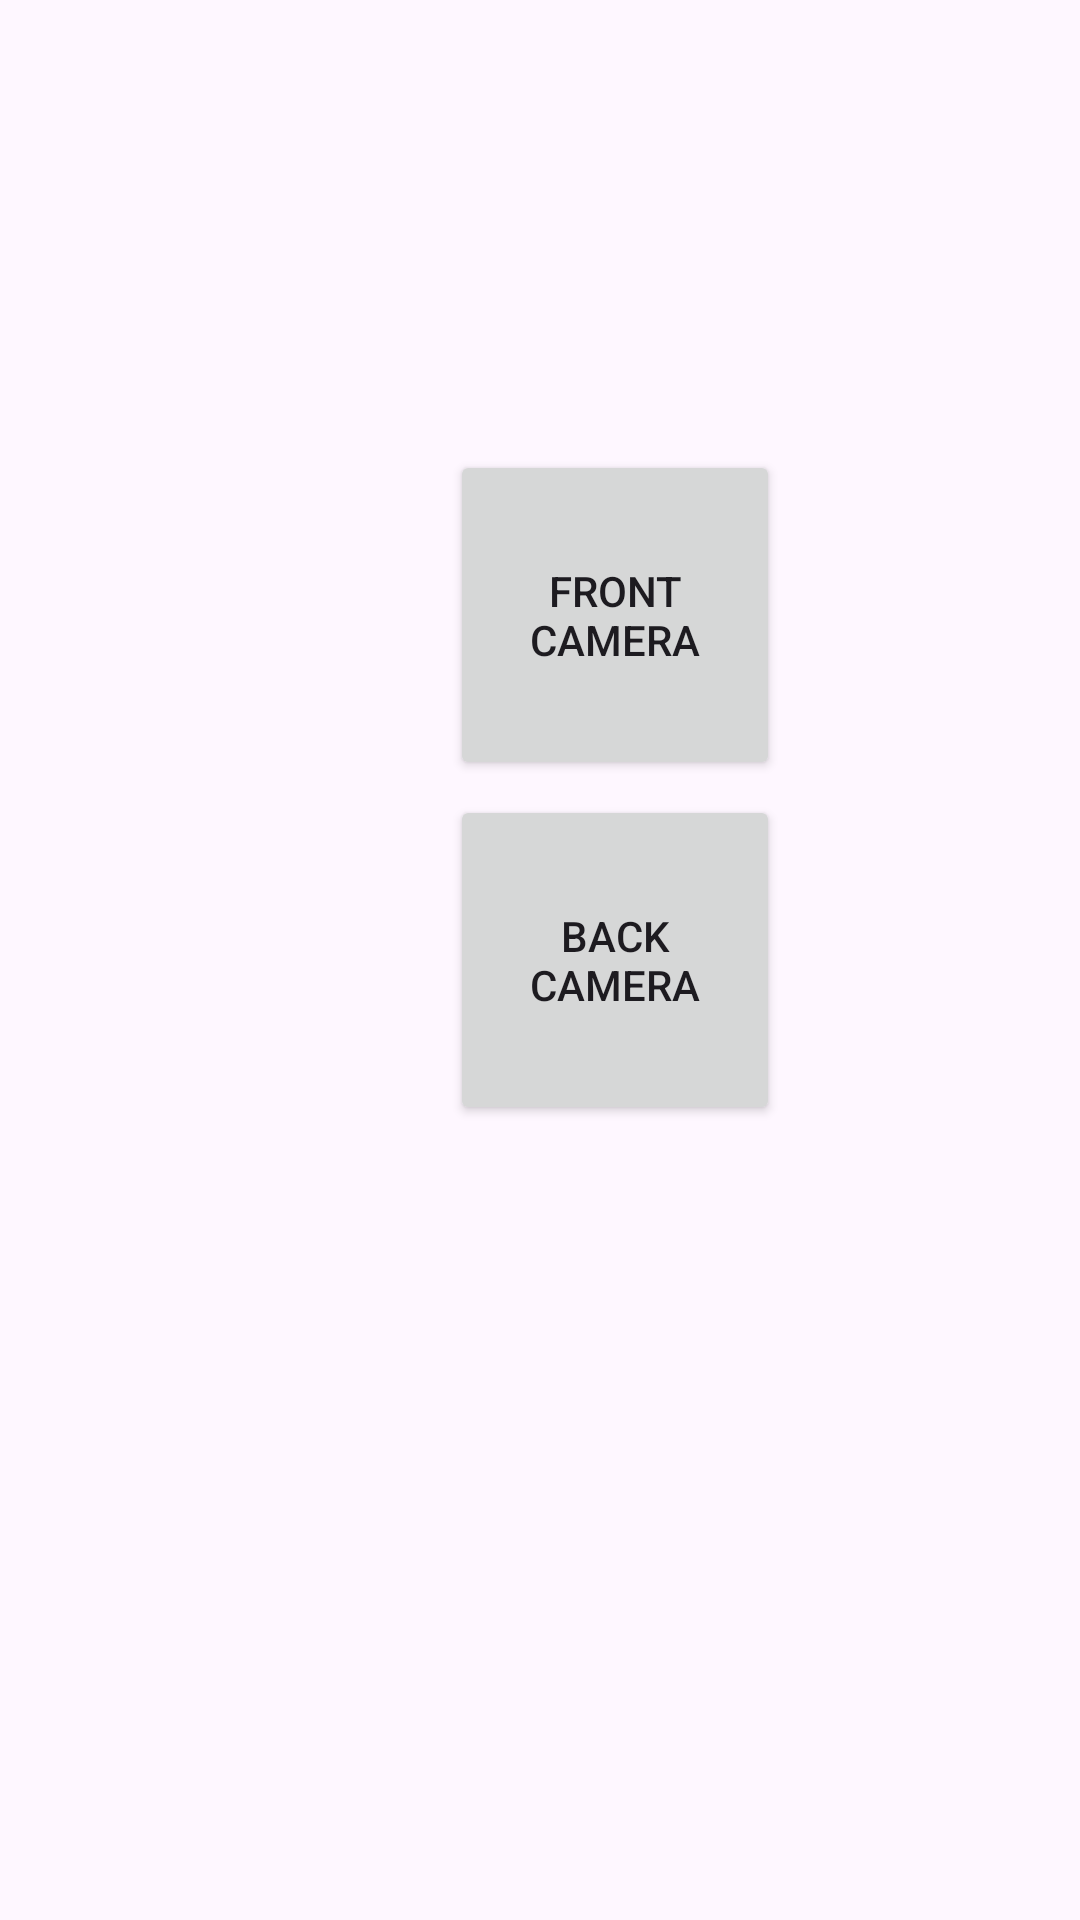

Android layout source for this screen:
<!-- AndroidManifest.xml: application theme Theme.Mobllics -->
<!-- res/layout/activity_cameras.xml -->
<?xml version="1.0" encoding="utf-8"?>
<RelativeLayout
xmlns:android="http://schemas.android.com/apk/res/android"
xmlns:app="http://schemas.android.com/apk/res-auto"
xmlns:tools="http://schemas.android.com/tools"
android:layout_width="match_parent"
android:layout_height="match_parent"
tools:context=".Cameras"
android:orientation="vertical"

    >

    <Button
        android:id="@+id/back"
        android:layout_width="110dp"
        android:layout_height="110dp"

        android:layout_centerVertical="true"


        android:layout_marginStart="150dp"
        android:layout_marginTop="80dp"
        android:layout_marginEnd="80dp"
        android:layout_marginBottom="80dp"
        android:elevation="2dp"
        android:text="@string/take_photo" />

    <Button
        android:id="@+id/front"
        android:layout_width="110dp"
        android:layout_height="110dp"
        android:layout_marginStart="150dp"

        android:layout_marginTop="150dp"


        android:elevation="2dp"
        android:text="@string/start_capture" />


</RelativeLayout>
<!-- resources referenced by this layout -->
<resources>
  <string name="start_capture">Front Camera</string>
  <string name="take_photo">Back Camera</string>
  <style name="Theme.Mobllics" parent="Base.Theme.Mobllics" />
  <style name="Base.Theme.Mobllics" parent="Theme.Material3.DayNight.NoActionBar">
          
          
      </style>
</resources>
